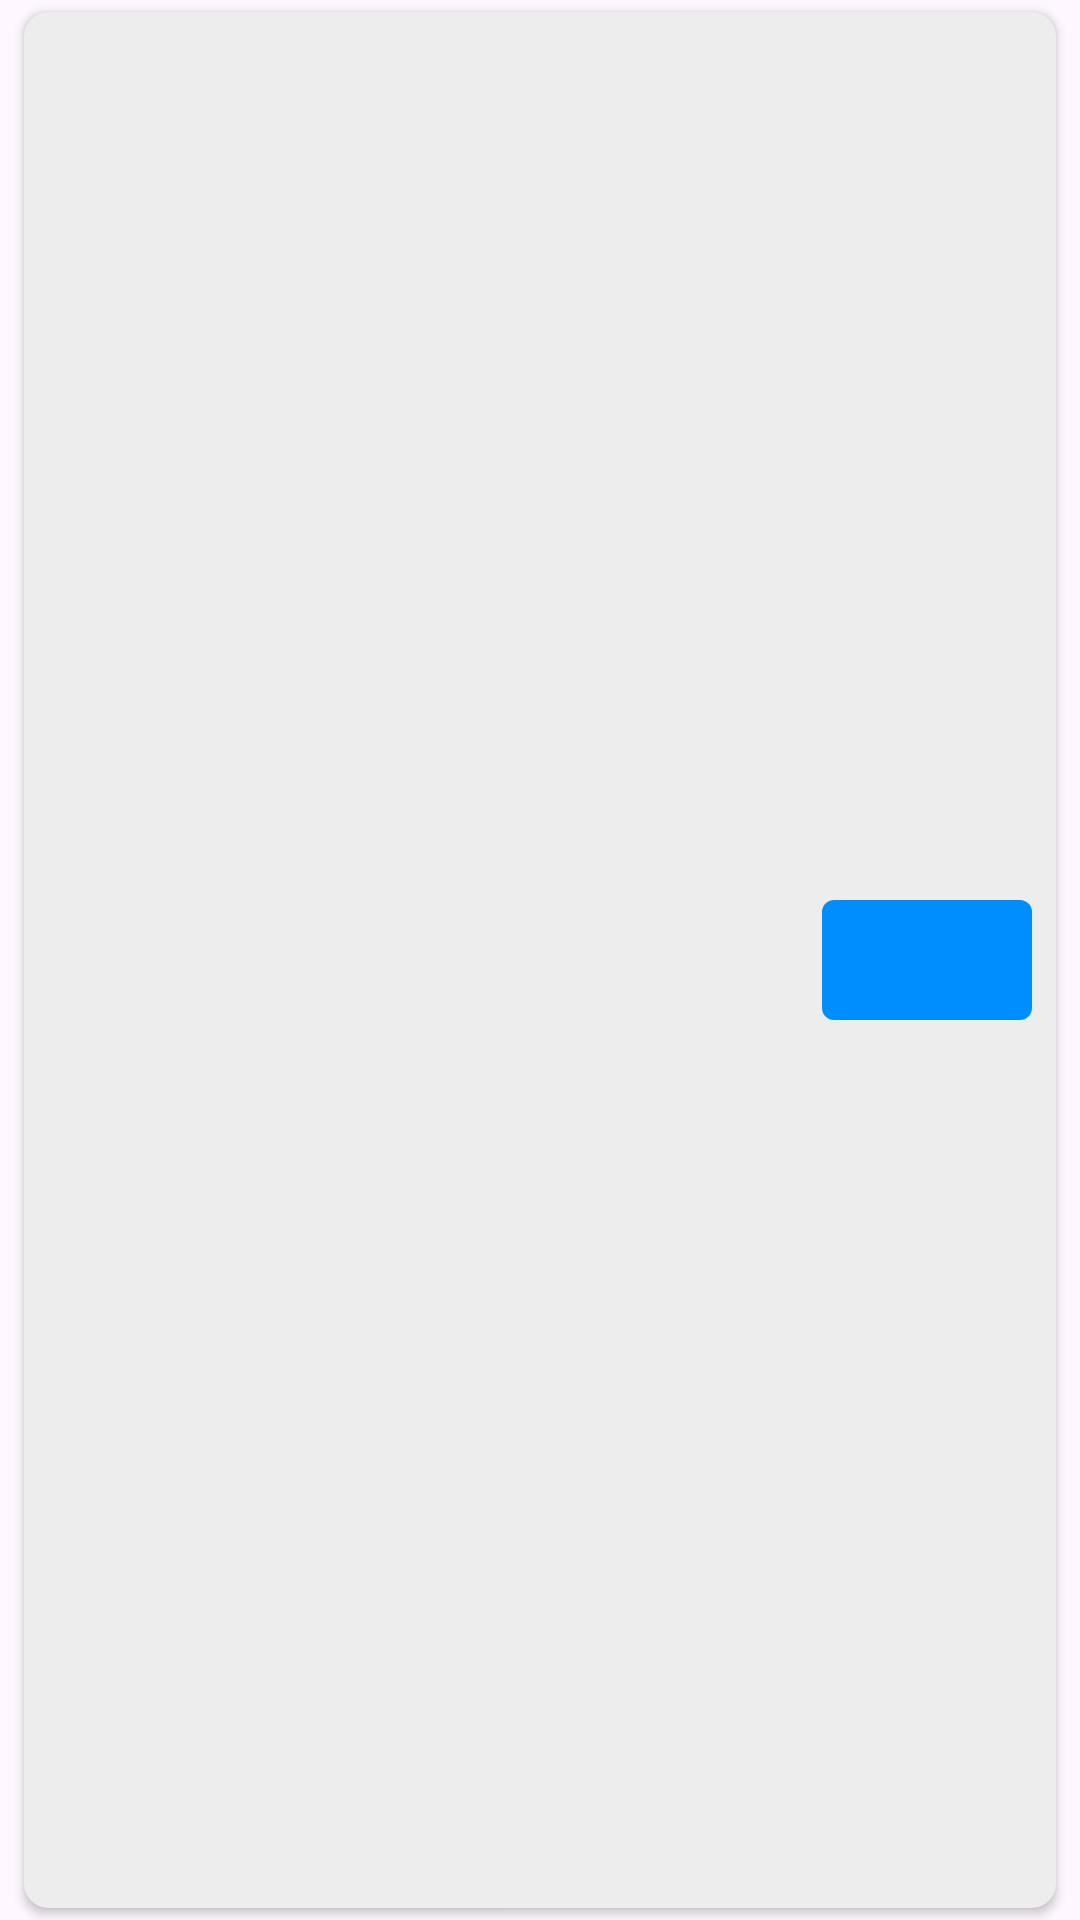

Produce the Android XML layout that renders to this screen, including the resource entries it uses.
<!-- AndroidManifest.xml: application theme Theme.Countries -->
<!-- res/layout/country_item_layout.xml -->
<?xml version="1.0" encoding="utf-8"?>
<FrameLayout xmlns:android="http://schemas.android.com/apk/res/android"
    xmlns:app="http://schemas.android.com/apk/res-auto"
    xmlns:tools="http://schemas.android.com/tools"
    android:layout_width="match_parent"
    android:layout_height="wrap_content">

    <androidx.cardview.widget.CardView
        android:id="@+id/country_item"
        android:layout_width="match_parent"
        android:layout_height="match_parent"
        android:layout_marginHorizontal="8dp"
        android:layout_marginVertical="4dp"
        app:cardBackgroundColor="@color/item_background_color"
        app:cardCornerRadius="8dp">

        <androidx.constraintlayout.widget.ConstraintLayout
            android:id="@+id/rootLayout"
            android:layout_width="match_parent"
            android:layout_height="match_parent"
            android:animateLayoutChanges="true">

            <androidx.constraintlayout.widget.ConstraintLayout
                android:id="@+id/primaryInformationContainer"
                android:layout_width="match_parent"
                android:layout_height="wrap_content"
                android:foreground="?attr/selectableItemBackground"
                app:layout_constraintBottom_toBottomOf="parent"
                app:layout_constraintLeft_toLeftOf="parent"
                app:layout_constraintRight_toRightOf="parent"
                app:layout_constraintTop_toTopOf="parent">

                <TextView
                    android:id="@+id/countryCommonName"
                    android:layout_width="0dp"
                    android:layout_height="wrap_content"
                    android:layout_marginHorizontal="8dp"
                    android:layout_marginTop="16dp"
                    android:padding="1dp"
                    android:textColor="@color/primary_text_color"
                    android:textSize="16sp"
                    app:layout_constraintBottom_toTopOf="@id/countryOfficialName"
                    app:layout_constraintLeft_toLeftOf="parent"
                    app:layout_constraintRight_toLeftOf="@id/countryFlag"
                    app:layout_constraintTop_toTopOf="parent"
                    tools:text="@tools:sample/cities" />

                <TextView
                    android:id="@+id/countryOfficialName"
                    android:layout_width="0dp"
                    android:layout_height="wrap_content"
                    android:layout_marginHorizontal="8dp"
                    android:layout_marginBottom="16dp"
                    android:padding="1dp"
                    android:textColor="@color/helper_text_color"
                    android:textSize="12sp"
                    app:layout_constraintBottom_toBottomOf="parent"
                    app:layout_constraintLeft_toLeftOf="parent"
                    app:layout_constraintRight_toLeftOf="@id/countryFlag"
                    app:layout_constraintTop_toBottomOf="@id/countryCommonName"
                    tools:text="@tools:sample/cities" />

                <com.google.android.material.imageview.ShapeableImageView
                    android:id="@+id/countryFlag"
                    android:layout_width="70dp"
                    android:layout_height="40dp"
                    android:layout_margin="8dp"
                    android:background="@color/primary_color"
                    android:scaleType="centerCrop"
                    app:layout_constraintBottom_toBottomOf="parent"
                    app:layout_constraintLeft_toRightOf="@id/countryCommonName"
                    app:layout_constraintRight_toRightOf="parent"
                    app:layout_constraintTop_toTopOf="parent"
                    app:shapeAppearanceOverlay="@style/corner10" />

            </androidx.constraintlayout.widget.ConstraintLayout>

        </androidx.constraintlayout.widget.ConstraintLayout>

    </androidx.cardview.widget.CardView>

</FrameLayout>
<!-- resources referenced by this layout -->
<resources>
  <color name="helper_text_color">#8C8B8B</color>
  <color name="item_background_color">#EDEDED</color>
  <color name="primary_color">#008EFF</color>
  <color name="primary_text_color">#FF000000</color>
  <style name="corner10">
          <item name="cornerSize">10%</item>
          <item name="cornerFamily">rounded</item>
      </style>
  <style name="Theme.Countries" parent="Base.Theme.Countries" />
  <style name="Base.Theme.Countries" parent="Theme.Material3.DayNight.NoActionBar">
          
          <item name="colorPrimary">@color/primary_color</item>
      </style>
</resources>
